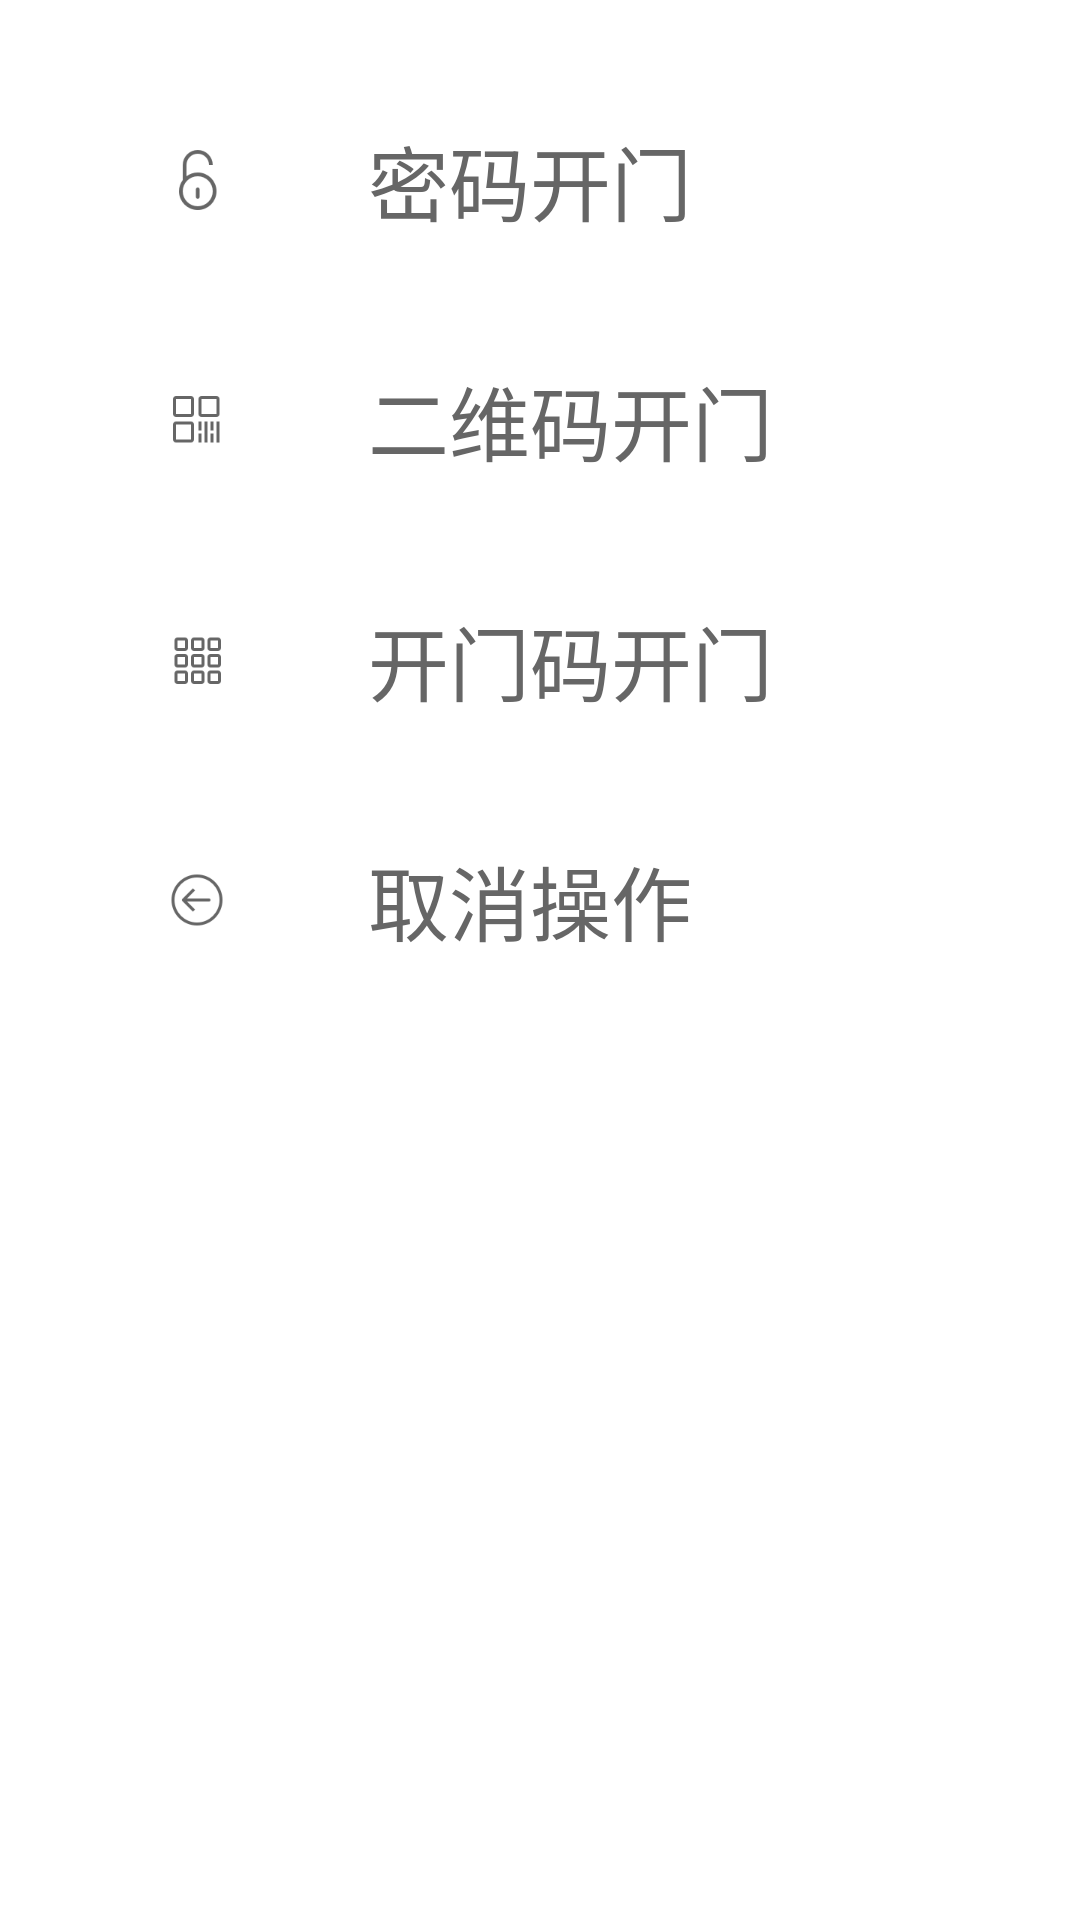

Here is an Android app screen rendered from its layout file. Give the layout XML and the strings, colors and styles it references.
<!-- AndroidManifest.xml: application theme Theme.AppCompat.Light.NoActionBar -->
<!-- res/layout/auto_bottom_dialog.xml -->
<?xml version="1.0" encoding="utf-8"?>
<LinearLayout xmlns:android="http://schemas.android.com/apk/res/android"
    android:layout_width="match_parent"
    android:layout_height="360dp"
    android:background="#ffffff"
    android:orientation="vertical"
    android:paddingBottom="20dp"
    android:paddingLeft="22.5dp"
    android:paddingRight="22.5dp"
    android:paddingTop="20dp">

    <TextView
        android:id="@+id/psd_open"
        android:layout_width="match_parent"
        android:layout_height="80dp"
        android:drawableLeft="@mipmap/ic_psdopen"
        android:drawablePadding="47dp"
        android:gravity="center_vertical"
        android:paddingLeft="33dp"
        android:text="密码开门"
        android:textColor="#ff666666"
        android:textSize="27dp" />

    <TextView
        android:id="@+id/tdc_open"
        android:layout_width="match_parent"
        android:layout_height="80dp"
        android:drawableLeft="@mipmap/ic_tdc"
        android:drawablePadding="47dp"
        android:gravity="center_vertical"
        android:paddingLeft="33dp"
        android:text="二维码开门"
        android:textColor="#ff666666"
        android:textSize="27dp" />

    <TextView

        android:id="@+id/code_open"
        android:layout_width="match_parent"
        android:layout_height="80dp"
        android:drawableLeft="@mipmap/ic_code"
        android:drawablePadding="47dp"
        android:gravity="center_vertical"
        android:paddingLeft="33dp"
        android:text="开门码开门"
        android:textColor="#ff666666"
        android:textSize="27dp" />

    <TextView
        android:id="@+id/cancel"
        android:layout_width="match_parent"
        android:layout_height="80dp"
        android:drawableLeft="@mipmap/ic_cancel"
        android:drawablePadding="47dp"
        android:gravity="center_vertical"
        android:paddingLeft="33dp"
        android:text="取消操作"
        android:textColor="#ff666666"
        android:textSize="27dp" />
</LinearLayout>
<!-- resources referenced by this layout -->
<resources>
  <!-- mipmap ic_cancel: png bitmap (mipmap-hdpi, 445 bytes) -->
  <!-- mipmap ic_code: png bitmap (mipmap-hdpi, 328 bytes) -->
  <!-- mipmap ic_psdopen: png bitmap (mipmap-hdpi, 609 bytes) -->
  <!-- mipmap ic_tdc: png bitmap (mipmap-hdpi, 238 bytes) -->
</resources>
